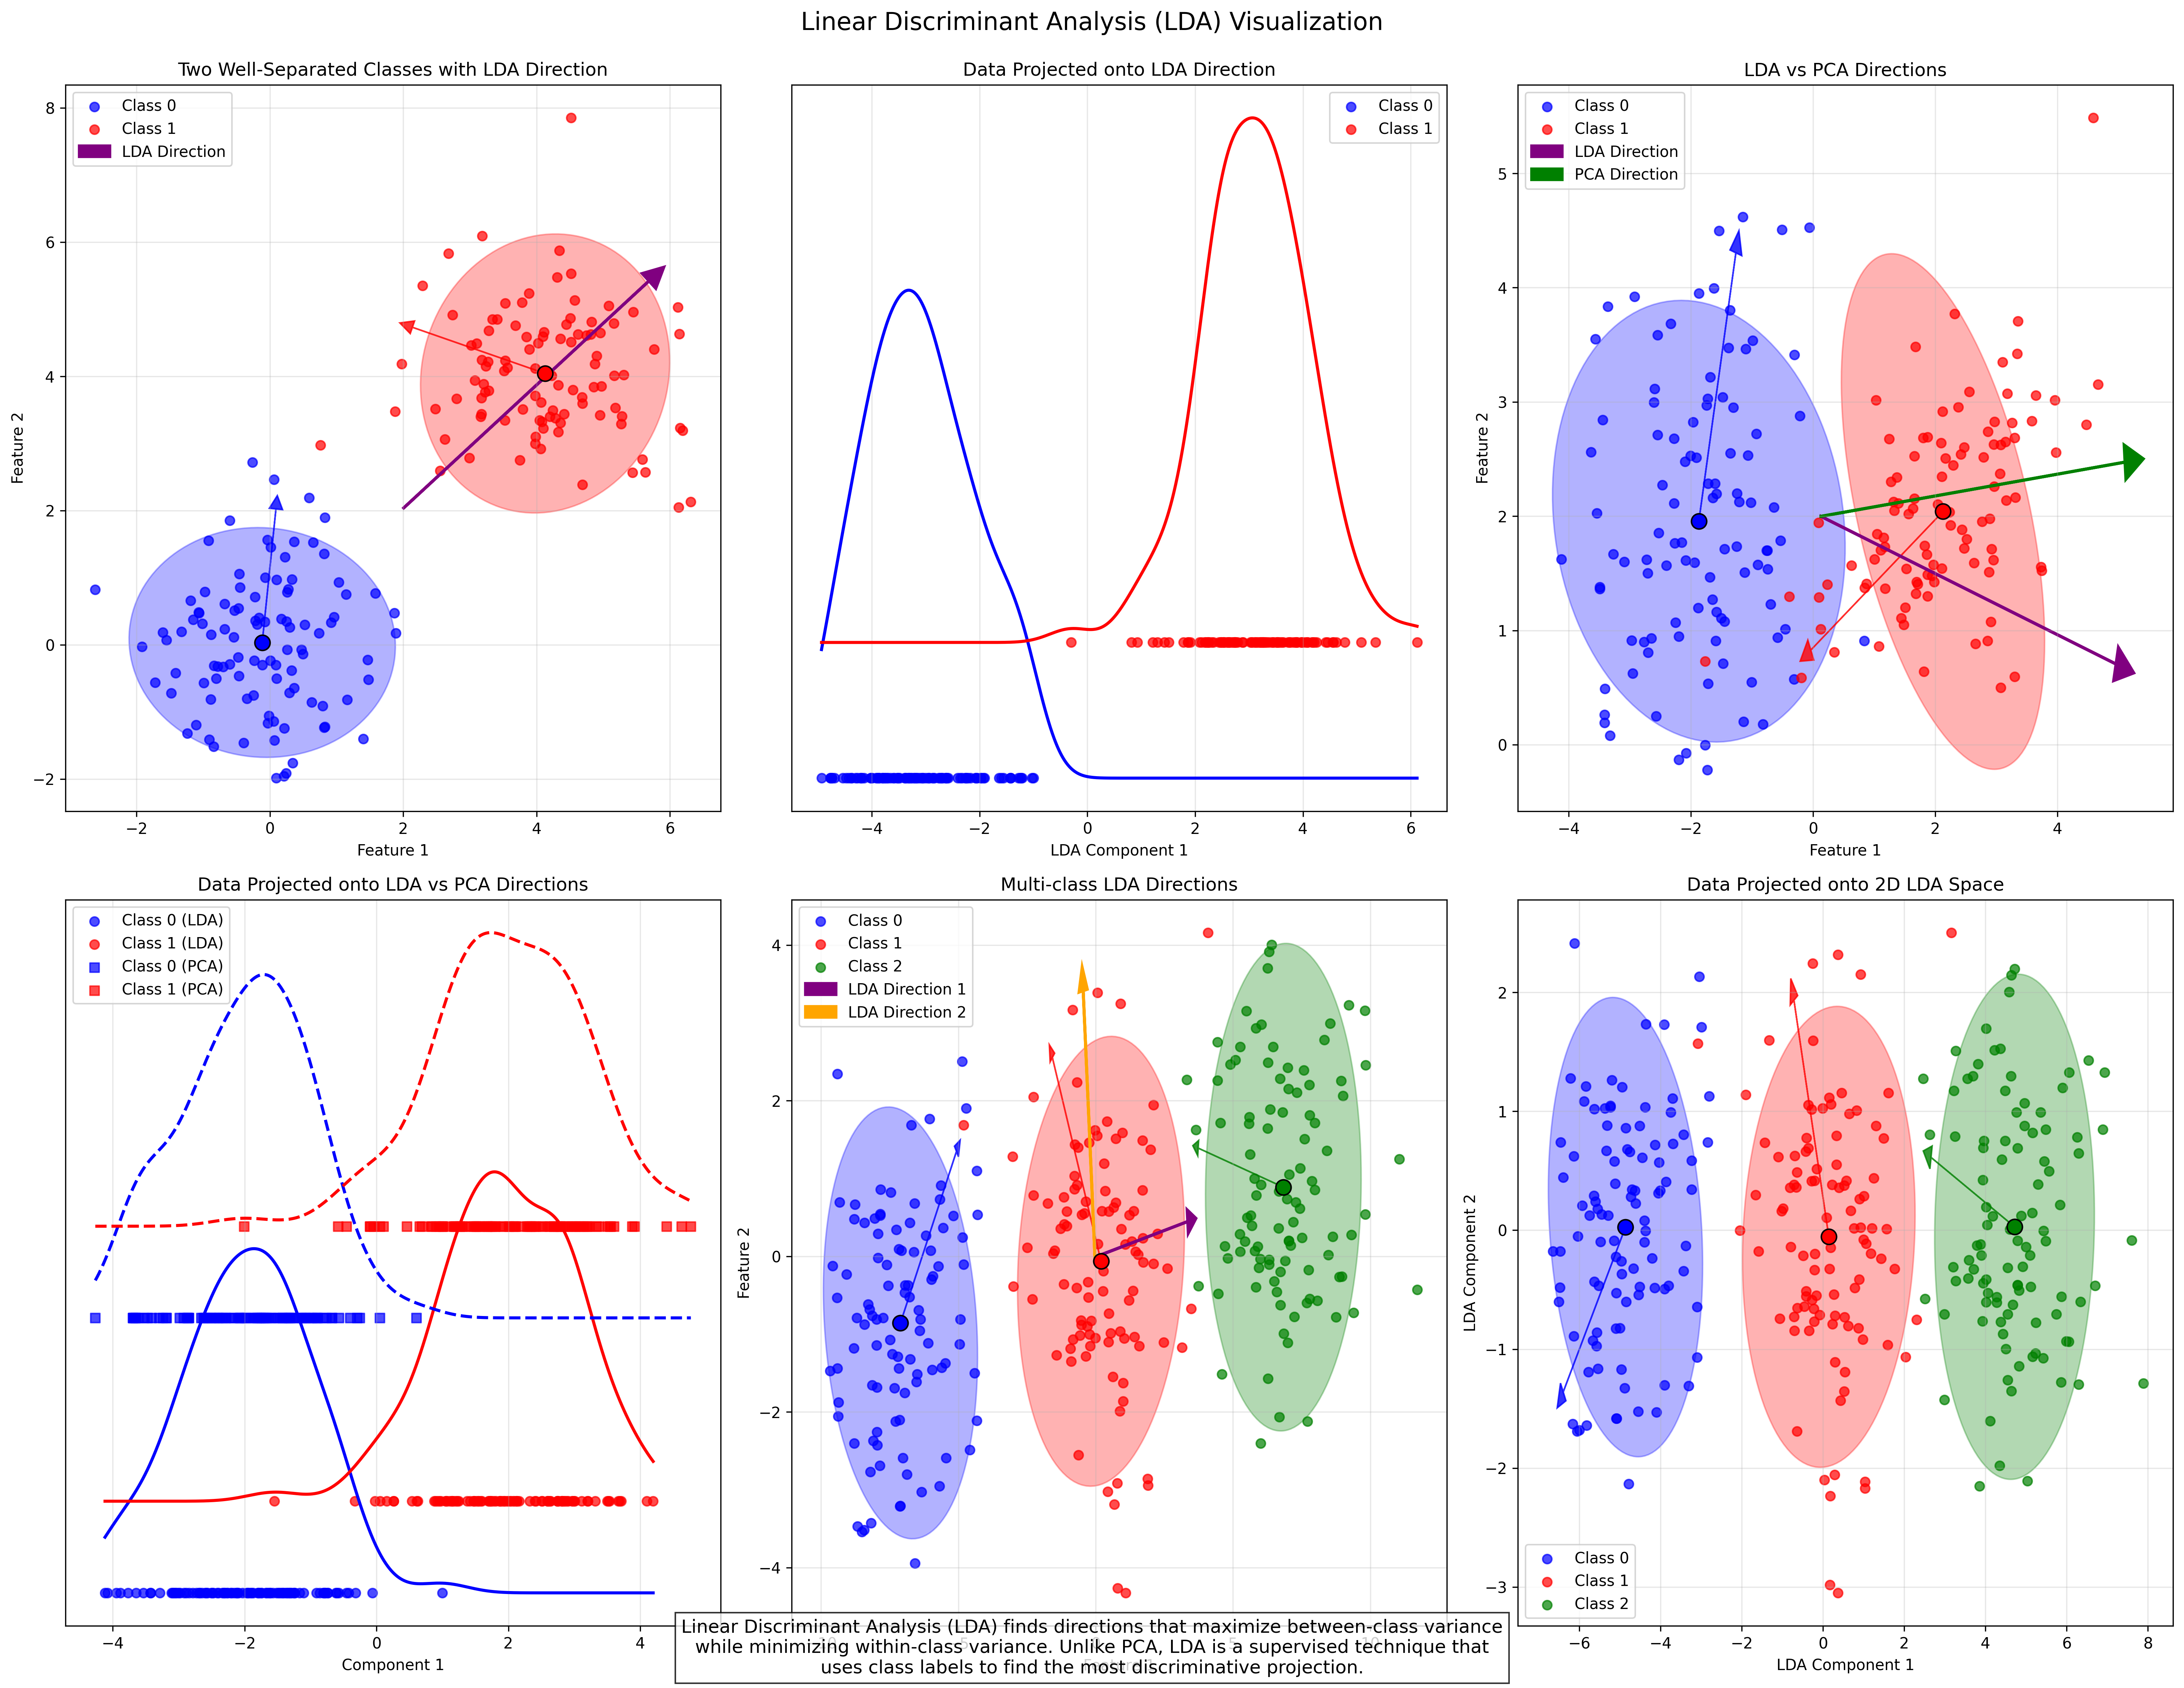

Python code for this plot:
import numpy as np
import matplotlib.pyplot as plt
from sklearn.discriminant_analysis import LinearDiscriminantAnalysis
from sklearn.datasets import make_blobs, make_classification
from matplotlib.patches import Ellipse
import matplotlib.transforms as transforms
from scipy.stats import gaussian_kde

# Set random seed for reproducibility
np.random.seed(42)

def plot_ellipse(ax, mean, cov, color, alpha=0.3, label=None):
    """Plot an ellipse representing a 2D Gaussian distribution."""
    # Compute eigenvalues and eigenvectors of the covariance matrix
    eigenvals, eigenvecs = np.linalg.eigh(cov)
    
    # Get the index of the largest eigenvalue
    largest_eigval_idx = np.argmax(eigenvals)
    largest_eigvec = eigenvecs[:, largest_eigval_idx]
    
    # Get the angle of the largest eigenvector
    angle = np.arctan2(largest_eigvec[1], largest_eigvec[0])
    angle = np.degrees(angle)
    
    # Compute width and height of the ellipse (2 standard deviations)
    width, height = 4 * np.sqrt(eigenvals)
    
    # Create the ellipse
    ellipse = Ellipse(xy=mean, width=width, height=height, angle=angle, 
                      edgecolor=color, facecolor=color, alpha=alpha, label=label)
    
    ax.add_patch(ellipse)
    
    # Plot the direction of the largest eigenvector
    scale_factor = 2 * np.sqrt(eigenvals[largest_eigval_idx])
    ax.arrow(mean[0], mean[1], 
             largest_eigvec[0] * scale_factor, largest_eigvec[1] * scale_factor,
             head_width=0.2, head_length=0.2, fc=color, ec=color, alpha=0.8)

def plot_lda_direction(ax, X, y, lda, color='purple', label='LDA Direction'):
    """Plot the LDA direction that maximizes class separation."""
    # Get the mean of the data
    mean = np.mean(X, axis=0)
    
    # Get the LDA direction (first component)
    direction = lda.coef_[0]
    
    # Normalize the direction vector
    direction = direction / np.linalg.norm(direction)
    
    # Scale the direction for visualization
    scale_factor = 5
    
    # Plot the LDA direction
    ax.arrow(mean[0], mean[1], 
             direction[0] * scale_factor, direction[1] * scale_factor,
             head_width=0.3, head_length=0.3, fc=color, ec=color, 
             label=label, linewidth=2)

def project_data(X, direction):
    """Project data onto a direction vector."""
    # Normalize the direction
    direction = direction / np.linalg.norm(direction)
    
    # Project the data
    return np.dot(X, direction)

# Create figure
plt.figure(figsize=(20, 15))

# Example 1: Basic LDA on well-separated data
# ------------------------------------------
# Generate two well-separated classes
X1, y1 = make_blobs(n_samples=[100, 100], centers=[[0, 0], [4, 4]], 
                   cluster_std=[1.0, 1.0], random_state=42)

# Fit LDA
lda1 = LinearDiscriminantAnalysis(n_components=1)
lda1.fit(X1, y1)
X1_lda = lda1.transform(X1)

# Plot original data with class distributions
ax1 = plt.subplot(2, 3, 1)
colors = ['blue', 'red']
class_names = ['Class 0', 'Class 1']

for i, color in enumerate(colors):
    idx = y1 == i
    ax1.scatter(X1[idx, 0], X1[idx, 1], c=color, label=class_names[i], alpha=0.7)
    
    # Calculate and plot class mean and covariance
    class_mean = np.mean(X1[idx], axis=0)
    class_cov = np.cov(X1[idx, 0], X1[idx, 1])
    plot_ellipse(ax1, class_mean, class_cov, color)
    
    # Mark class mean
    ax1.plot(class_mean[0], class_mean[1], 'o', color=color, markersize=10, 
             markeredgecolor='black')

# Plot LDA direction
plot_lda_direction(ax1, X1, y1, lda1)

ax1.set_title('Two Well-Separated Classes with LDA Direction')
ax1.set_xlabel('Feature 1')
ax1.set_ylabel('Feature 2')
ax1.legend()
ax1.grid(True, alpha=0.3)

# Plot data projected onto LDA direction
ax2 = plt.subplot(2, 3, 2)
for i, color in enumerate(colors):
    idx = y1 == i
    ax2.scatter(X1_lda[idx], np.zeros_like(X1_lda[idx]) + i*0.1, c=color, 
                label=class_names[i], alpha=0.7)
    
    # Plot kernel density estimate
    kde = gaussian_kde(X1_lda[idx].flatten())
    x_range = np.linspace(X1_lda.min(), X1_lda.max(), 1000)
    ax2.plot(x_range, kde(x_range) + i*0.1, color=color, linewidth=2)

ax2.set_title('Data Projected onto LDA Direction')
ax2.set_xlabel('LDA Component 1')
ax2.set_yticks([])
ax2.grid(True, alpha=0.3)
ax2.legend()

# Example 2: LDA vs PCA on overlapping data
# ----------------------------------------
# Generate overlapping classes with specific covariance structure
X2, y2 = make_classification(n_samples=200, n_features=2, n_redundant=0, 
                            n_informative=2, n_clusters_per_class=1, 
                            class_sep=2.0, random_state=42)

# Fit LDA
lda2 = LinearDiscriminantAnalysis(n_components=1)
lda2.fit(X2, y2)
X2_lda = lda2.transform(X2)

# Fit PCA (for comparison)
from sklearn.decomposition import PCA
pca2 = PCA(n_components=1)
pca2.fit(X2)
X2_pca = pca2.transform(X2)

# Plot original data with LDA and PCA directions
ax3 = plt.subplot(2, 3, 3)
for i, color in enumerate(colors):
    idx = y2 == i
    ax3.scatter(X2[idx, 0], X2[idx, 1], c=color, label=class_names[i], alpha=0.7)
    
    # Calculate and plot class mean and covariance
    class_mean = np.mean(X2[idx], axis=0)
    class_cov = np.cov(X2[idx, 0], X2[idx, 1])
    plot_ellipse(ax3, class_mean, class_cov, color)
    
    # Mark class mean
    ax3.plot(class_mean[0], class_mean[1], 'o', color=color, markersize=10, 
             markeredgecolor='black')

# Plot LDA direction
plot_lda_direction(ax3, X2, y2, lda2, color='purple', label='LDA Direction')

# Plot PCA direction
mean = np.mean(X2, axis=0)
pca_direction = pca2.components_[0]
scale_factor = 5
ax3.arrow(mean[0], mean[1], 
         pca_direction[0] * scale_factor, pca_direction[1] * scale_factor,
         head_width=0.3, head_length=0.3, fc='green', ec='green', 
         label='PCA Direction', linewidth=2)

ax3.set_title('LDA vs PCA Directions')
ax3.set_xlabel('Feature 1')
ax3.set_ylabel('Feature 2')
ax3.legend()
ax3.grid(True, alpha=0.3)

# Plot data projected onto LDA and PCA directions
ax4 = plt.subplot(2, 3, 4)
# LDA projections
for i, color in enumerate(colors):
    idx = y2 == i
    ax4.scatter(X2_lda[idx], np.zeros_like(X2_lda[idx]) + i*0.1, c=color, 
                label=f'{class_names[i]} (LDA)', alpha=0.7)
    
    # Plot kernel density estimate
    kde = gaussian_kde(X2_lda[idx].flatten())
    x_range = np.linspace(X2_lda.min(), X2_lda.max(), 1000)
    ax4.plot(x_range, kde(x_range) + i*0.1, color=color, linewidth=2)

# PCA projections (offset for clarity)
offset = 0.3
for i, color in enumerate(colors):
    idx = y2 == i
    ax4.scatter(X2_pca[idx], np.zeros_like(X2_pca[idx]) + i*0.1 + offset, c=color, 
                marker='s', label=f'{class_names[i]} (PCA)', alpha=0.7)
    
    # Plot kernel density estimate
    kde = gaussian_kde(X2_pca[idx].flatten())
    x_range = np.linspace(X2_pca.min(), X2_pca.max(), 1000)
    ax4.plot(x_range, kde(x_range) + i*0.1 + offset, color=color, linewidth=2, linestyle='--')

ax4.set_title('Data Projected onto LDA vs PCA Directions')
ax4.set_xlabel('Component 1')
ax4.set_yticks([])
ax4.grid(True, alpha=0.3)
ax4.legend()

# Example 3: Multi-class LDA
# -------------------------
# Generate three classes
X3, y3 = make_blobs(n_samples=[100, 100, 100], 
                   centers=[[-5, -5], [0, 0], [5, 5]], 
                   cluster_std=[1.5, 1.5, 1.5], random_state=42)

# Add some rotation to make it more interesting
rotation_matrix = np.array([[0.8, -0.6], [0.6, 0.8]])
X3 = np.dot(X3, rotation_matrix)

# Fit LDA
lda3 = LinearDiscriminantAnalysis(n_components=2)
lda3.fit(X3, y3)
X3_lda = lda3.transform(X3)

# Plot original data
ax5 = plt.subplot(2, 3, 5)
colors_3class = ['blue', 'red', 'green']
class_names_3class = ['Class 0', 'Class 1', 'Class 2']

for i, color in enumerate(colors_3class):
    idx = y3 == i
    ax5.scatter(X3[idx, 0], X3[idx, 1], c=color, label=class_names_3class[i], alpha=0.7)
    
    # Calculate and plot class mean and covariance
    class_mean = np.mean(X3[idx], axis=0)
    class_cov = np.cov(X3[idx, 0], X3[idx, 1])
    plot_ellipse(ax5, class_mean, class_cov, color)
    
    # Mark class mean
    ax5.plot(class_mean[0], class_mean[1], 'o', color=color, markersize=10, 
             markeredgecolor='black')

# Plot LDA directions (for multi-class, we have multiple directions)
mean = np.mean(X3, axis=0)
for i, color in enumerate(['purple', 'orange']):
    direction = lda3.scalings_[:, i]
    scale_factor = 5
    ax5.arrow(mean[0], mean[1], 
             direction[0] * scale_factor, direction[1] * scale_factor,
             head_width=0.3, head_length=0.3, fc=color, ec=color, 
             label=f'LDA Direction {i+1}', linewidth=2)

ax5.set_title('Multi-class LDA Directions')
ax5.set_xlabel('Feature 1')
ax5.set_ylabel('Feature 2')
ax5.legend()
ax5.grid(True, alpha=0.3)

# Plot data projected onto LDA space
ax6 = plt.subplot(2, 3, 6)
for i, color in enumerate(colors_3class):
    idx = y3 == i
    ax6.scatter(X3_lda[idx, 0], X3_lda[idx, 1], c=color, 
                label=class_names_3class[i], alpha=0.7)
    
    # Calculate and plot class mean and covariance in LDA space
    class_mean_lda = np.mean(X3_lda[idx], axis=0)
    class_cov_lda = np.cov(X3_lda[idx, 0], X3_lda[idx, 1])
    plot_ellipse(ax6, class_mean_lda, class_cov_lda, color)
    
    # Mark class mean
    ax6.plot(class_mean_lda[0], class_mean_lda[1], 'o', color=color, markersize=10, 
             markeredgecolor='black')

ax6.set_title('Data Projected onto 2D LDA Space')
ax6.set_xlabel('LDA Component 1')
ax6.set_ylabel('LDA Component 2')
ax6.legend()
ax6.grid(True, alpha=0.3)

# Add explanatory text for the first figure
plt.figtext(0.5, 0.01, 
            "Linear Discriminant Analysis (LDA) finds directions that maximize between-class variance\n"
            "while minimizing within-class variance. Unlike PCA, LDA is a supervised technique that\n"
            "uses class labels to find the most discriminative projection.",
            ha='center', fontsize=12, bbox=dict(facecolor='white', alpha=0.8))

plt.tight_layout()
plt.suptitle('Linear Discriminant Analysis (LDA) Visualization', fontsize=16, y=1.02)
plt.savefig('lda_visualization.png', dpi=300, bbox_inches='tight')

# Create a second figure to illustrate Fisher's criterion
plt.figure(figsize=(15, 10))

# Generate two classes with different separability
X_easy, y_easy = make_blobs(n_samples=[100, 100], centers=[[0, 0], [5, 5]], 
                           cluster_std=[1.0, 1.0], random_state=42)

X_hard, y_hard = make_blobs(n_samples=[100, 100], centers=[[0, 0], [3, 3]], 
                           cluster_std=[1.5, 1.5], random_state=42)

# Fit LDA to both datasets
lda_easy = LinearDiscriminantAnalysis(n_components=1)
lda_easy.fit(X_easy, y_easy)
X_easy_lda = lda_easy.transform(X_easy)

lda_hard = LinearDiscriminantAnalysis(n_components=1)
lda_hard.fit(X_hard, y_hard)
X_hard_lda = lda_hard.transform(X_hard)

# Plot the original data and LDA directions for easy separation case
ax1 = plt.subplot(2, 2, 1)
for i, color in enumerate(colors):
    idx = y_easy == i
    ax1.scatter(X_easy[idx, 0], X_easy[idx, 1], c=color, label=class_names[i], alpha=0.7)
    
    # Calculate and plot class mean and covariance
    class_mean = np.mean(X_easy[idx], axis=0)
    class_cov = np.cov(X_easy[idx, 0], X_easy[idx, 1])
    plot_ellipse(ax1, class_mean, class_cov, color)
    
    # Mark class mean
    ax1.plot(class_mean[0], class_mean[1], 'o', color=color, markersize=10, 
             markeredgecolor='black')

# Plot LDA direction
plot_lda_direction(ax1, X_easy, y_easy, lda_easy, color='purple', label='LDA Direction')

ax1.set_title('Easy Separation Case')
ax1.set_xlabel('Feature 1')
ax1.set_ylabel('Feature 2')
ax1.legend()
ax1.grid(True, alpha=0.3)

# Plot the original data and LDA directions for hard separation case
ax2 = plt.subplot(2, 2, 2)
for i, color in enumerate(colors):
    idx = y_hard == i
    ax2.scatter(X_hard[idx, 0], X_hard[idx, 1], c=color, label=class_names[i], alpha=0.7)
    
    # Calculate and plot class mean and covariance
    class_mean = np.mean(X_hard[idx], axis=0)
    class_cov = np.cov(X_hard[idx, 0], X_hard[idx, 1])
    plot_ellipse(ax2, class_mean, class_cov, color)
    
    # Mark class mean
    ax2.plot(class_mean[0], class_mean[1], 'o', color=color, markersize=10, 
             markeredgecolor='black')

# Plot LDA direction
plot_lda_direction(ax2, X_hard, y_hard, lda_hard, color='purple', label='LDA Direction')

ax2.set_title('Hard Separation Case')
ax2.set_xlabel('Feature 1')
ax2.set_ylabel('Feature 2')
ax2.legend()
ax2.grid(True, alpha=0.3)

# Plot projections for easy separation case
ax3 = plt.subplot(2, 2, 3)
for i, color in enumerate(colors):
    idx = y_easy == i
    ax3.scatter(X_easy_lda[idx], np.zeros_like(X_easy_lda[idx]) + i*0.1, c=color, 
                label=class_names[i], alpha=0.7)
    
    # Plot kernel density estimate
    kde = gaussian_kde(X_easy_lda[idx].flatten())
    x_range = np.linspace(X_easy_lda.min(), X_easy_lda.max(), 1000)
    ax3.plot(x_range, kde(x_range) + i*0.1, color=color, linewidth=2)

# Calculate and display Fisher's criterion (J)
class0_mean = np.mean(X_easy_lda[y_easy == 0])
class1_mean = np.mean(X_easy_lda[y_easy == 1])
class0_var = np.var(X_easy_lda[y_easy == 0])
class1_var = np.var(X_easy_lda[y_easy == 1])
between_class_var = (class1_mean - class0_mean)**2
within_class_var = class0_var + class1_var
fisher_j_easy = between_class_var / within_class_var

ax3.set_title(f'Easy Separation Projection (J = {fisher_j_easy:.2f})')
ax3.set_xlabel('LDA Component 1')
ax3.set_yticks([])
ax3.grid(True, alpha=0.3)
ax3.legend()

# Plot projections for hard separation case
ax4 = plt.subplot(2, 2, 4)
for i, color in enumerate(colors):
    idx = y_hard == i
    ax4.scatter(X_hard_lda[idx], np.zeros_like(X_hard_lda[idx]) + i*0.1, c=color, 
                label=class_names[i], alpha=0.7)
    
    # Plot kernel density estimate
    kde = gaussian_kde(X_hard_lda[idx].flatten())
    x_range = np.linspace(X_hard_lda.min(), X_hard_lda.max(), 1000)
    ax4.plot(x_range, kde(x_range) + i*0.1, color=color, linewidth=2)

# Calculate and display Fisher's criterion (J)
class0_mean = np.mean(X_hard_lda[y_hard == 0])
class1_mean = np.mean(X_hard_lda[y_hard == 1])
class0_var = np.var(X_hard_lda[y_hard == 0])
class1_var = np.var(X_hard_lda[y_hard == 1])
between_class_var = (class1_mean - class0_mean)**2
within_class_var = class0_var + class1_var
fisher_j_hard = between_class_var / within_class_var

ax4.set_title(f'Hard Separation Projection (J = {fisher_j_hard:.2f})')
ax4.set_xlabel('LDA Component 1')
ax4.set_yticks([])
ax4.grid(True, alpha=0.3)
ax4.legend()

# Add explanatory text
plt.figtext(0.5, 0.01, 
            "Fisher's criterion (J) measures the quality of class separation:\n"
            "J = (between-class variance) / (within-class variance)\n"
            "Higher J values indicate better class separation. LDA finds the direction that maximizes J.",
            ha='center', fontsize=12, bbox=dict(facecolor='white', alpha=0.8))

plt.tight_layout()
plt.suptitle("Fisher's Criterion in LDA", fontsize=16, y=1.02)
plt.savefig('fisher_criterion.png', dpi=300, bbox_inches='tight')

plt.show()

